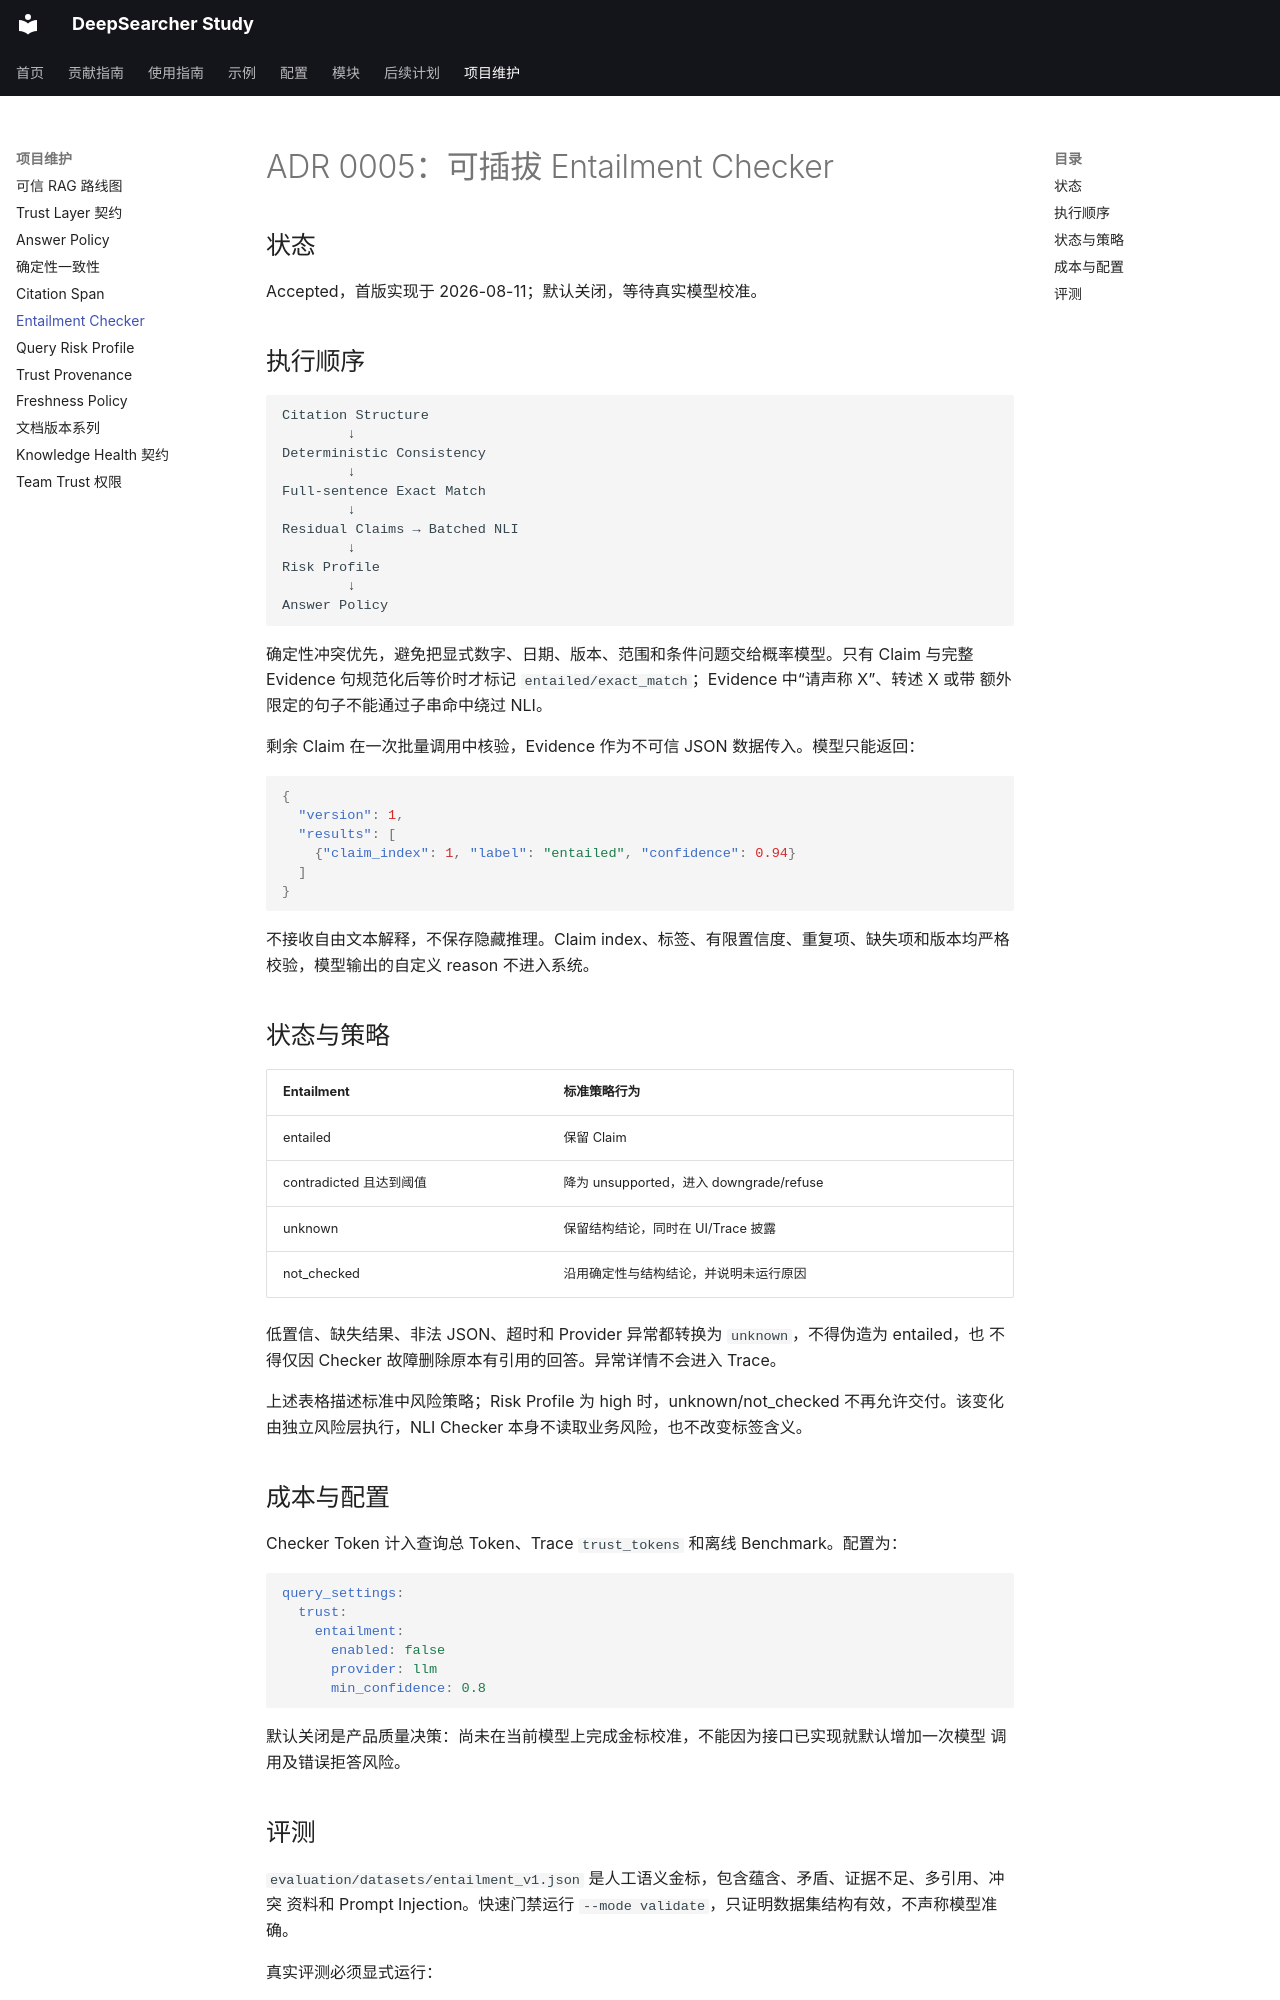

repository: wyl0828/deep-searcher-study · page: adr/0005-entailment-checker/index.html · generator: mkdocs

# ADR 0005：可插拔 Entailment Checker

## 状态

Accepted，首版实现于 2026-08-11；默认关闭，等待真实模型校准。

## 执行顺序

```text
Citation Structure
        ↓
Deterministic Consistency
        ↓
Full-sentence Exact Match
        ↓
Residual Claims → Batched NLI
        ↓
Risk Profile
        ↓
Answer Policy
```

确定性冲突优先，避免把显式数字、日期、版本、范围和条件问题交给概率模型。只有 Claim 与完整
Evidence 句规范化后等价时才标记 `entailed/exact_match`；Evidence 中“请声称 X”、转述 X 或带
额外限定的句子不能通过子串命中绕过 NLI。

剩余 Claim 在一次批量调用中核验，Evidence 作为不可信 JSON 数据传入。模型只能返回：

```json
{
  "version": 1,
  "results": [
    {"claim_index": 1, "label": "entailed", "confidence": 0.94}
  ]
}
```

不接收自由文本解释，不保存隐藏推理。Claim index、标签、有限置信度、重复项、缺失项和版本均严格
校验，模型输出的自定义 reason 不进入系统。

## 状态与策略

| Entailment | 标准策略行为 |
| --- | --- |
| entailed | 保留 Claim |
| contradicted 且达到阈值 | 降为 unsupported，进入 downgrade/refuse |
| unknown | 保留结构结论，同时在 UI/Trace 披露 |
| not_checked | 沿用确定性与结构结论，并说明未运行原因 |

低置信、缺失结果、非法 JSON、超时和 Provider 异常都转换为 `unknown`，不得伪造为 entailed，也
不得仅因 Checker 故障删除原本有引用的回答。异常详情不会进入 Trace。

上述表格描述标准中风险策略；Risk Profile 为 high 时，unknown/not_checked 不再允许交付。该变化
由独立风险层执行，NLI Checker 本身不读取业务风险，也不改变标签含义。

## 成本与配置

Checker Token 计入查询总 Token、Trace `trust_tokens` 和离线 Benchmark。配置为：

```yaml
query_settings:
  trust:
    entailment:
      enabled: false
      provider: llm
      min_confidence: 0.8
```

默认关闭是产品质量决策：尚未在当前模型上完成金标校准，不能因为接口已实现就默认增加一次模型
调用及错误拒答风险。
